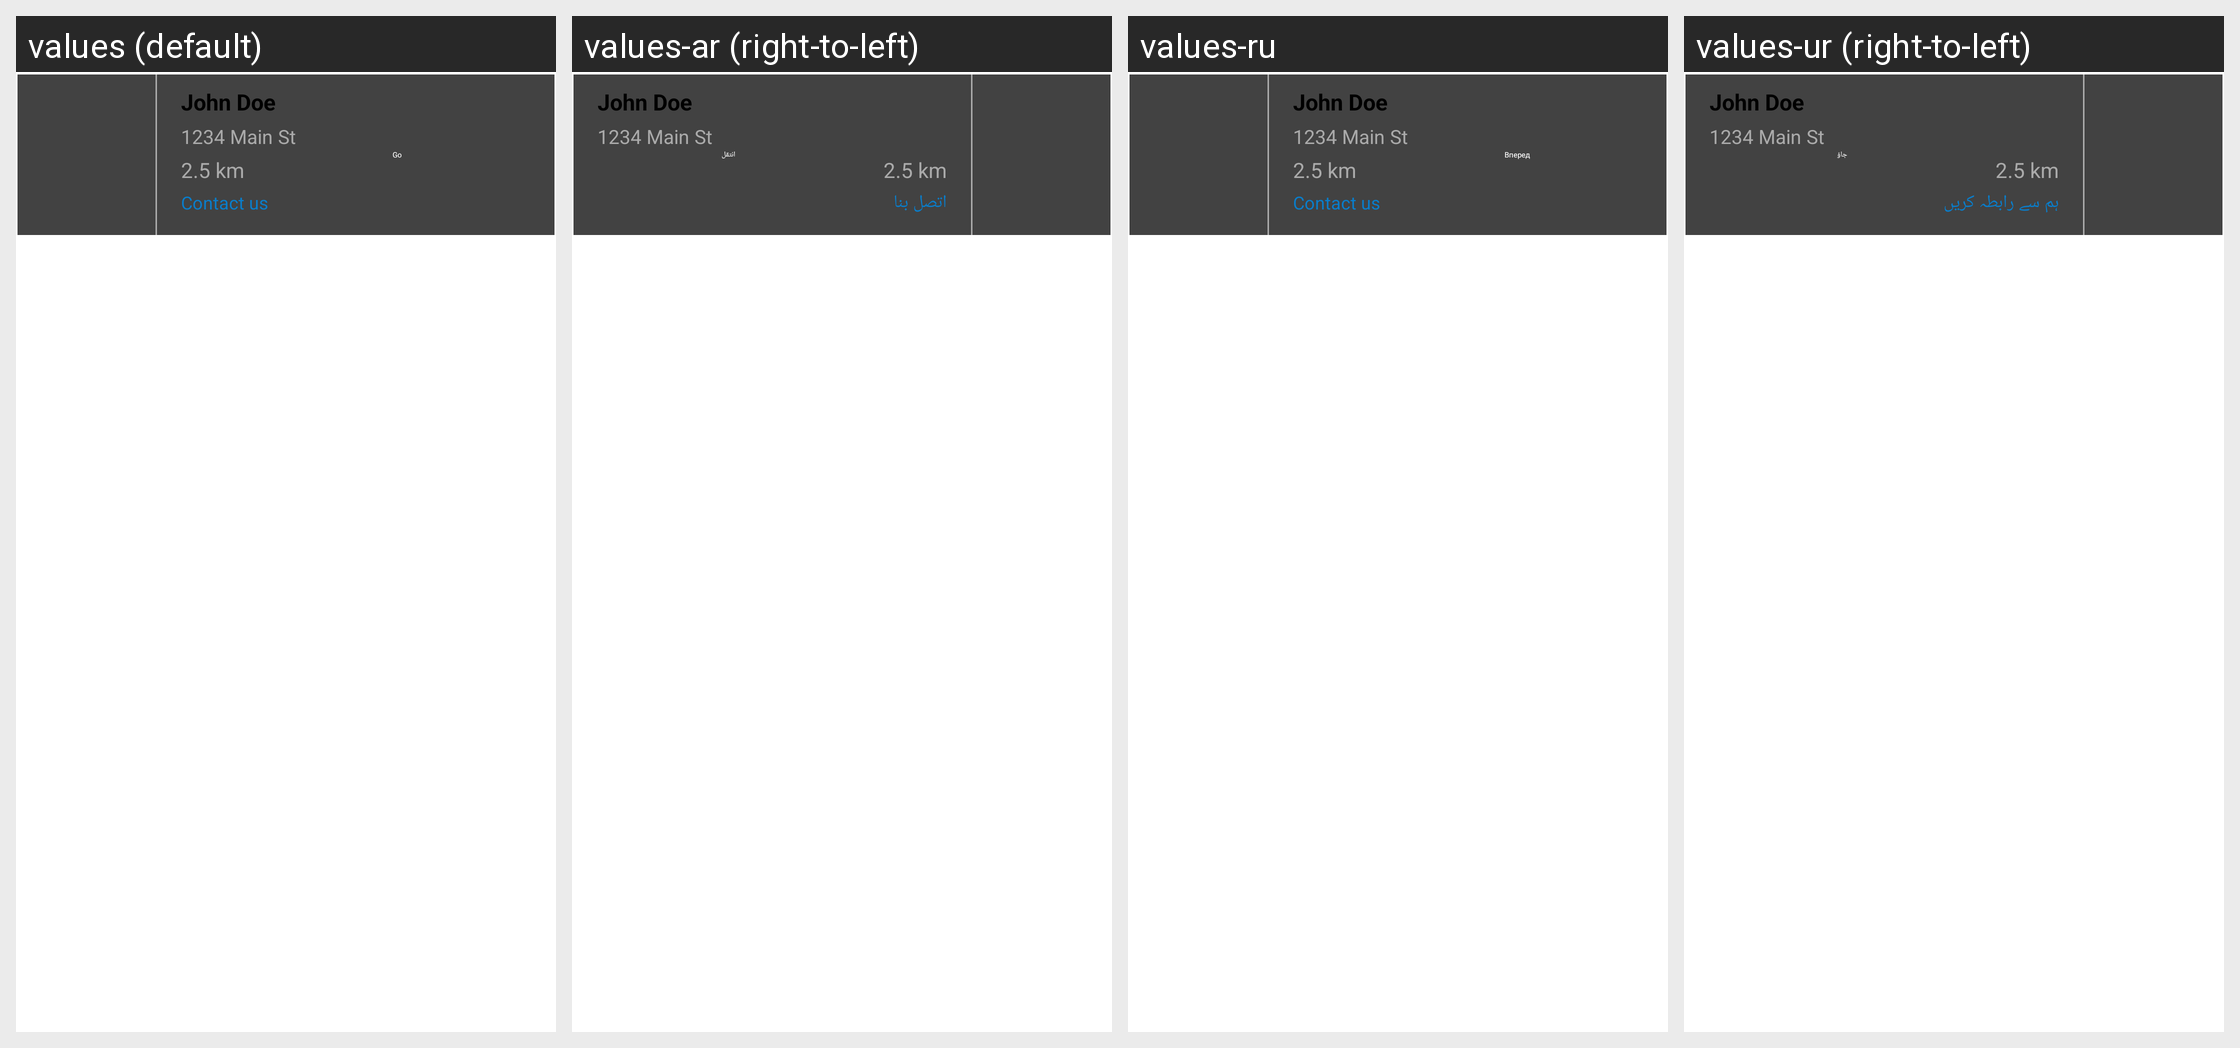

Strings drawn on this Android screen and how each of the app's shown locales translates them:
Android screen res/layout/recycler_item_masjid.xml rendered under 4 locales, left to right: values (default), values-ar (right-to-left), values-ru, values-ur (right-to-left). Device: Nexus 5 (rendered at 1080×1920; each locale shown at half size, 540×960, under a caption strip naming it); theme myTheme.
Other locales in the repository, not shown: values-de, values-en, values-es, values-fa, values-fr, values-hi, values-in, values-it, values-ms, values-tr, values-zh.
Strings drawn on this screen, with the default value and each locale's value (text and hints the layout hard-codes, and strings that could not be matched under every locale, appear in the picture but are not listed):

contact_us_string
  values: Contact us
  values-ar: اتصل بنا
  values-ru: Contact us  [not translated; the default value is used]
  values-ur: ہم سے رابطہ کریں

go
  values: Go
  values-ar: انتقل
  values-ru: Вперед
  values-ur: جاؤ
